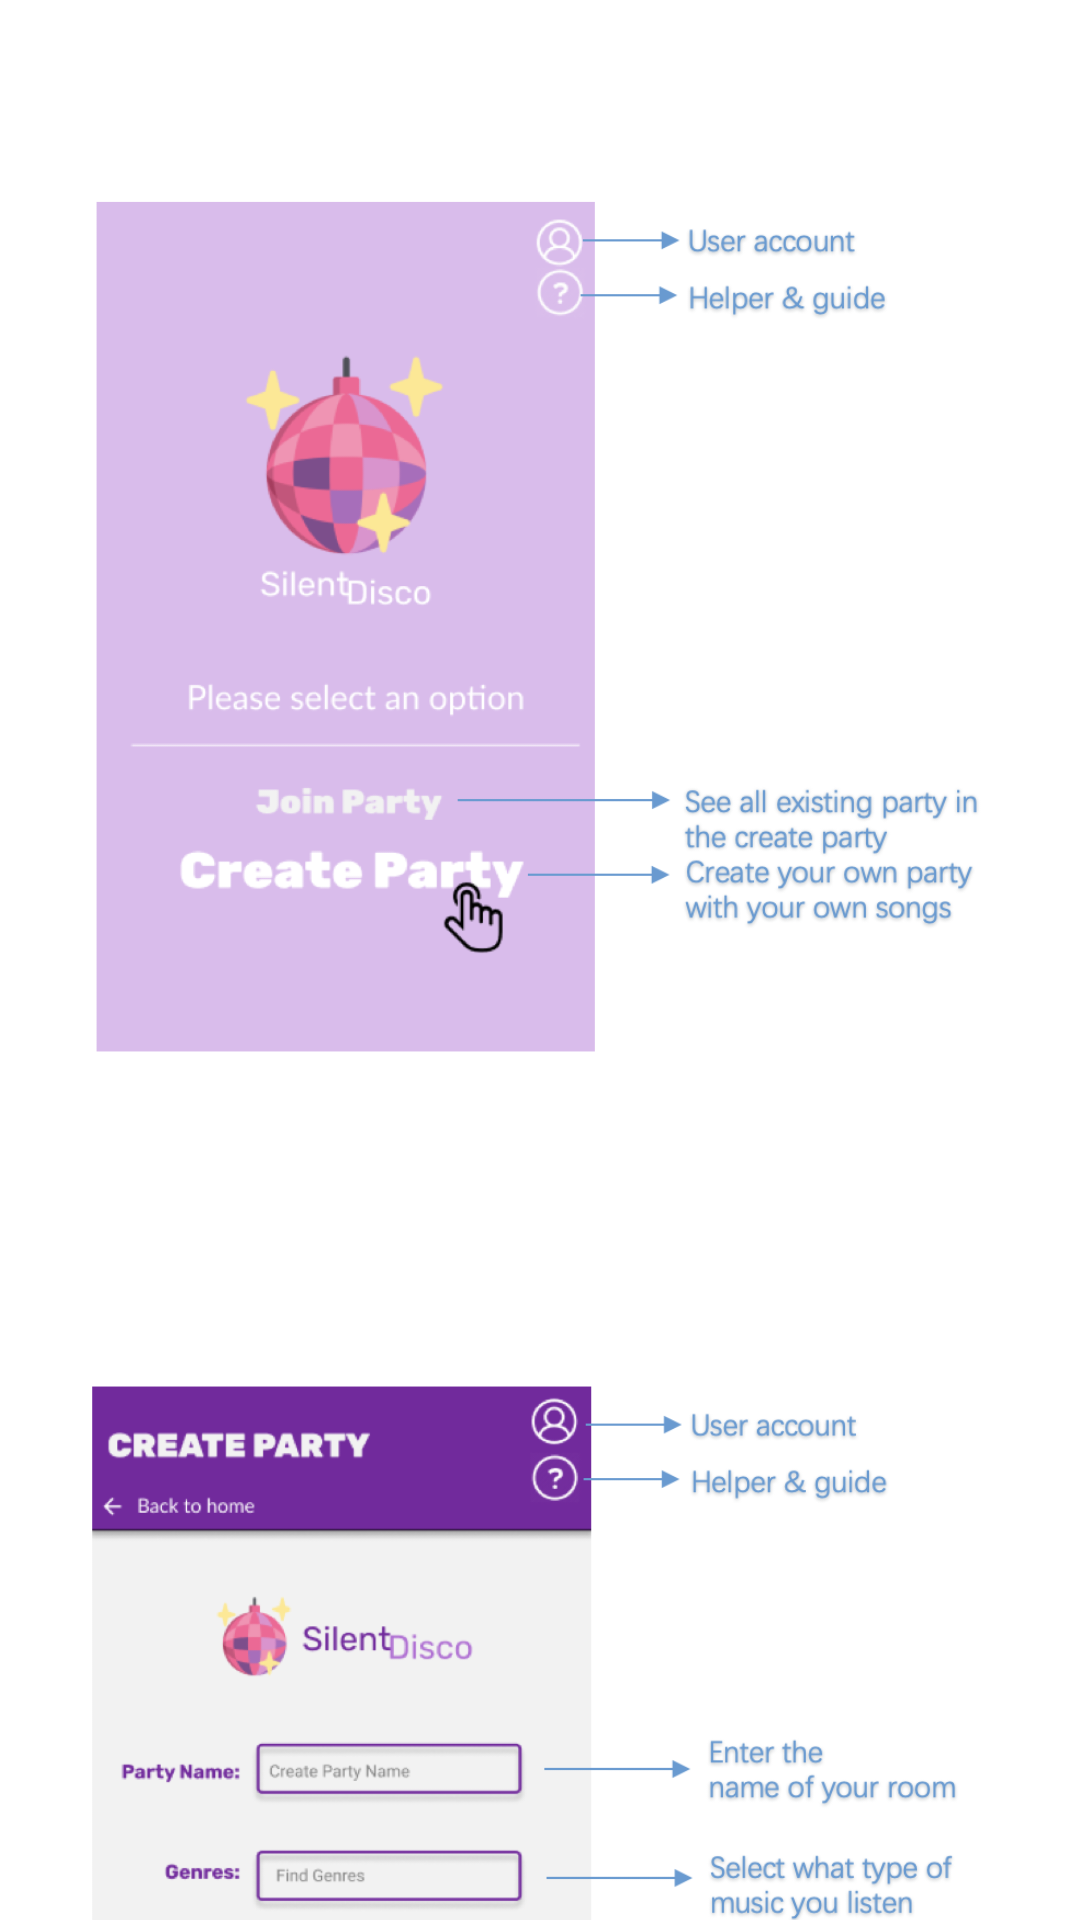

This screen was rendered from an Android layout file. Write that file and the resources it references.
<!-- AndroidManifest.xml: application theme AppTheme.NoActionBar -->
<!-- res/layout/content_help.xml -->
<?xml version="1.0" encoding="utf-8"?>
<android.support.v4.widget.NestedScrollView xmlns:android="http://schemas.android.com/apk/res/android"
    xmlns:app="http://schemas.android.com/apk/res-auto"
    xmlns:tools="http://schemas.android.com/tools"
    android:layout_width="match_parent"
    android:layout_height="wrap_content"
    app:layout_behavior="@string/appbar_scrolling_view_behavior"
    android:background="@color/white"
    tools:context=".HelpActivity"
    tools:showIn="@layout/activity_help">
    <LinearLayout
        android:layout_width="300dp"
        android:layout_height="match_parent"
        android:layout_gravity="center_horizontal"
        android:orientation="vertical"
        android:layout_margin="10dp">

        <ImageView
            android:layout_width="wrap_content"
            android:layout_height="400dp"
            android:src="@drawable/help1" />

        <ImageView
            android:layout_width="wrap_content"
            android:layout_height="400dp"
            android:src="@drawable/help2" />

        <ImageView
            android:layout_width="wrap_content"
            android:layout_height="400dp"
            android:src="@drawable/help3" />

        <ImageView
            android:layout_width="wrap_content"
            android:layout_height="400dp"
            android:src="@drawable/help4" />

        <ImageView
            android:layout_width="wrap_content"
            android:layout_height="400dp"
            android:src="@drawable/help5" />

        <ImageView
            android:layout_width="wrap_content"
            android:layout_height="400dp"
            android:src="@drawable/help6" />


    </LinearLayout>

    
        
        
        
        

</android.support.v4.widget.NestedScrollView>
<!-- res/layout/activity_help.xml (included above) -->
<?xml version="1.0" encoding="utf-8"?>
<android.support.design.widget.CoordinatorLayout xmlns:android="http://schemas.android.com/apk/res/android"
    xmlns:app="http://schemas.android.com/apk/res-auto"
    xmlns:tools="http://schemas.android.com/tools"
    android:layout_width="match_parent"
    android:layout_height="match_parent"
    android:fitsSystemWindows="true"
    tools:context=".HelpActivity">

    <android.support.design.widget.AppBarLayout
        android:id="@+id/app_bar"
        android:layout_width="match_parent"
        android:layout_height="@dimen/app_bar_height"
        android:background="@color/colorPrimaryLightPurple"
        android:fitsSystemWindows="true"
        android:theme="@style/AppTheme.AppBarOverlay">

        <android.support.design.widget.CollapsingToolbarLayout
            android:id="@+id/toolbar_layout"
            android:layout_width="match_parent"
            android:layout_height="150dp"
            android:layout_gravity="center"
            android:fitsSystemWindows="true"
            app:contentScrim="?attr/colorPrimary"
            app:layout_scrollFlags="scroll|exitUntilCollapsed"
            app:toolbarId="@+id/toolbar">

            <android.support.v7.widget.Toolbar
                android:id="@+id/toolbar"
                android:layout_width="match_parent"
                android:layout_height="?attr/actionBarSize"
                app:layout_collapseMode="pin"
                app:popupTheme="@style/AppTheme.PopupOverlay" />

        </android.support.design.widget.CollapsingToolbarLayout>

        <LinearLayout
            android:layout_width="match_parent"
            android:layout_height="wrap_content" >


            <ImageView
                android:id="@+id/user_profile_back_arrow"
                android:layout_width="20dp"
                android:layout_height="20dp"
                android:layout_marginStart="10dp"
                android:layout_marginBottom="8dp"
                app:srcCompat="@drawable/back"
                android:tint="@color/white" />

            <TextView
                android:id="@+id/user_profile_back_text"
                android:layout_width="match_parent"
                android:layout_height="wrap_content"
                android:layout_marginStart="10dp"
                android:layout_marginBottom="8dp"
                android:layout_weight="1"
                android:fontFamily="sans-serif-medium"
                android:text="Leave the profile"
                android:textColor="@color/white" />
        </LinearLayout>

    </android.support.design.widget.AppBarLayout>


    <include layout="@layout/content_help" />

    <android.support.design.widget.FloatingActionButton
        android:id="@+id/fab"
        android:layout_width="wrap_content"
        android:layout_height="wrap_content"
        android:layout_margin="@dimen/fab_margin"
        app:layout_anchor="@id/app_bar"
        app:layout_anchorGravity="bottom|end"
        app:srcCompat="@android:drawable/ic_menu_help" />



</android.support.design.widget.CoordinatorLayout>
<!-- resources referenced by this layout -->
<resources>
  <color name="colorPrimaryLightPurple">#BB6BD9</color>
  <color name="white">#FFFFFF</color>
  <dimen name="app_bar_height">180dp</dimen>
  <dimen name="fab_margin">16dp</dimen>
  <dimen name="text_margin">16dp</dimen>
</resources>
